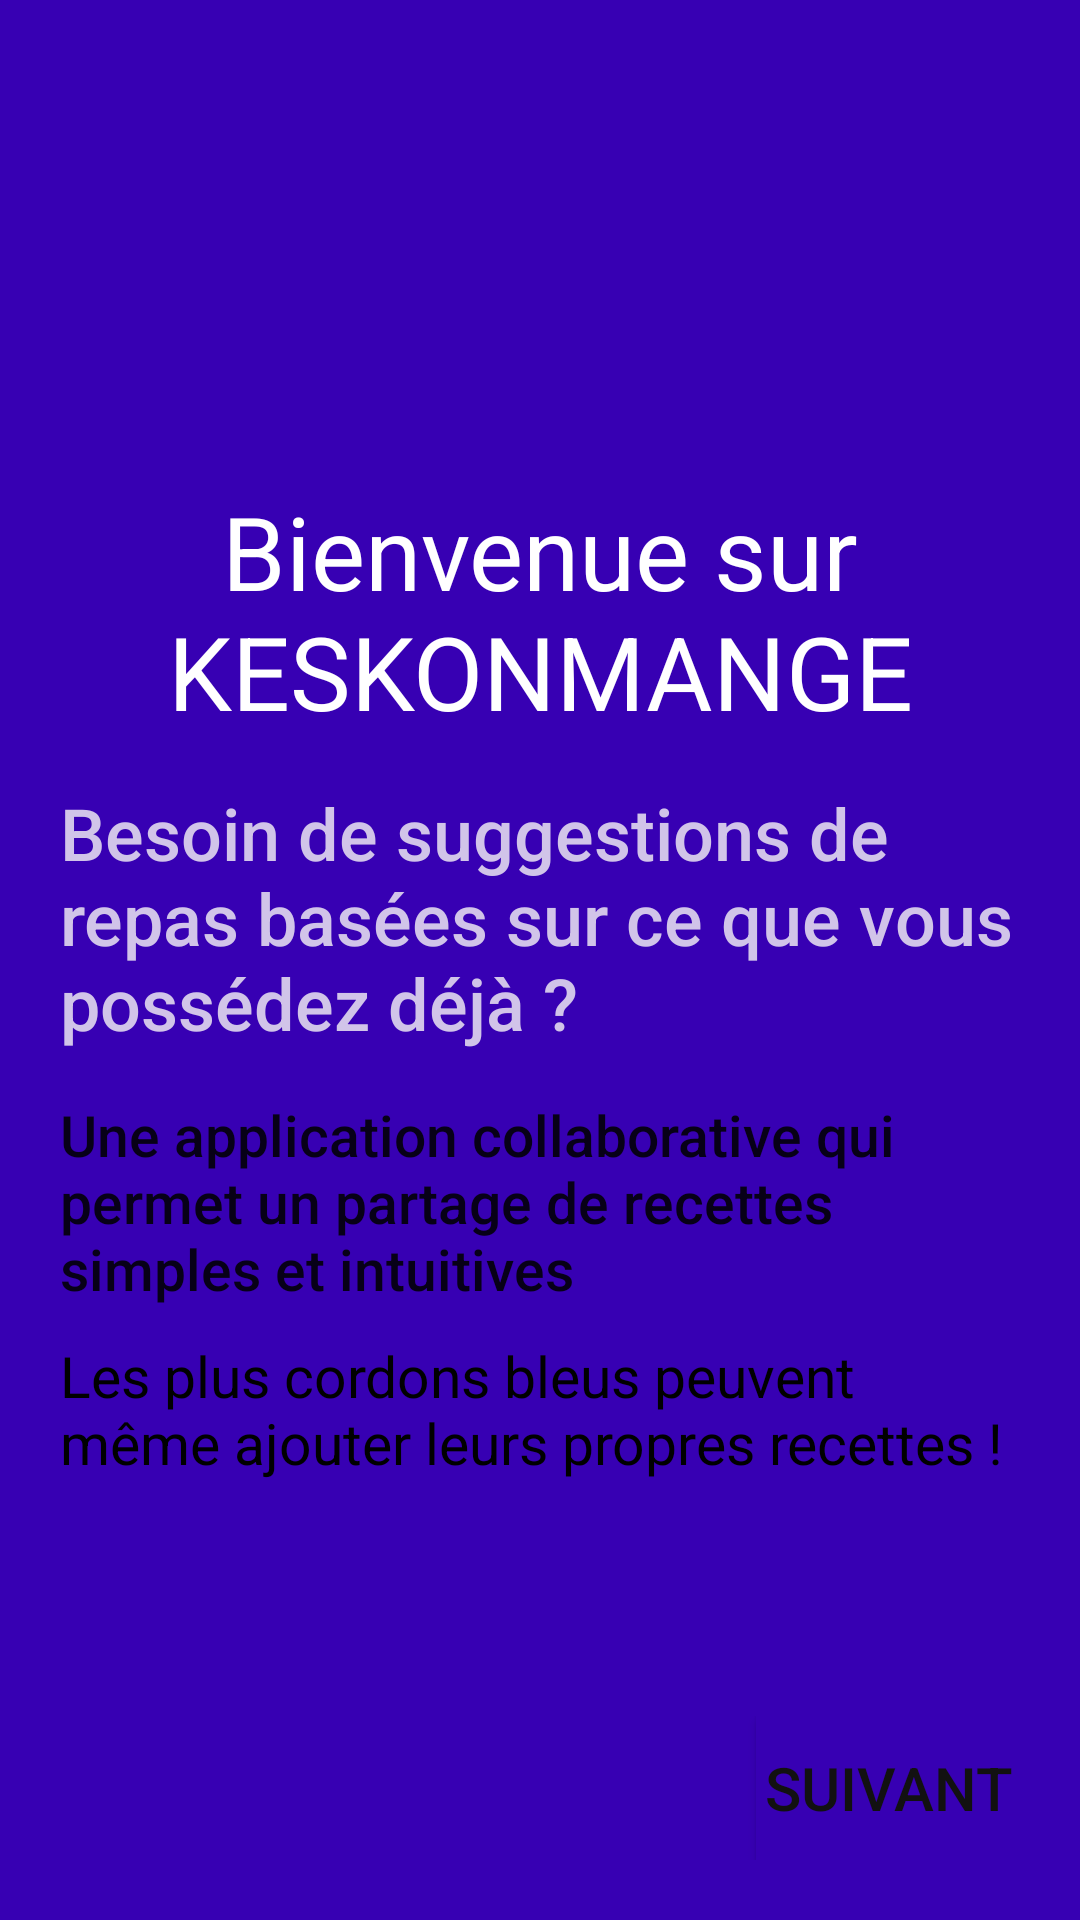

Reconstruct the res/layout file that produces this screen, plus the resources it refers to.
<!-- AndroidManifest.xml: application theme Theme.Keskonmange -->
<!-- res/layout/activity_onboard_1.xml -->
<?xml version="1.0" encoding="utf-8"?>
<androidx.constraintlayout.widget.ConstraintLayout xmlns:android="http://schemas.android.com/apk/res/android"
    xmlns:tools="http://schemas.android.com/tools"
    xmlns:app="http://schemas.android.com/apk/res-auto"
    android:layout_width="match_parent"
    android:layout_height="match_parent"
    android:orientation="vertical"
    android:padding="20dp"
    android:background="@color/purple_700">

    <ImageView
        android:id="@+id/ImageFrigo"
        android:layout_width="141dp"
        android:layout_height="121dp"
        android:layout_gravity="center"
        android:background="@drawable/white_back_popup_message"
        app:srcCompat="@mipmap/ic_launcher_foreground"
        app:layout_constraintTop_toTopOf="parent"
        app:layout_constraintStart_toStartOf="parent"
        app:layout_constraintEnd_toEndOf="parent">

    </ImageView>

    <TextView
        android:id="@+id/Bienvenue"
        android:layout_width="wrap_content"
        android:layout_height="wrap_content"
        android:layout_marginTop="20dp"
        android:gravity="center"
        android:text="Bienvenue sur KESKONMANGE"
        android:textAppearance="@style/TextAppearance.AppCompat.Display1"
        android:textColor="#FFFFFF"
        app:layout_constraintEnd_toEndOf="parent"
        app:layout_constraintStart_toStartOf="parent"
        app:layout_constraintTop_toBottomOf="@id/ImageFrigo" />

    <TextView
        android:id="@+id/Description1"
        android:layout_width="wrap_content"
        android:layout_height="wrap_content"
        android:layout_marginTop="15dp"
        android:text="Besoin de suggestions de repas basées sur ce que vous possédez déjà ? "
        android:textAppearance="@style/TextAppearance.AppCompat.Body2"
        android:textColor="#D1C4E9"
        android:textSize="24sp"
        app:layout_constraintEnd_toEndOf="parent"
        app:layout_constraintStart_toStartOf="parent"
        app:layout_constraintTop_toBottomOf="@id/Bienvenue"></TextView>

    <TextView
        android:id="@+id/textView4"
        android:layout_width="match_parent"
        android:layout_height="wrap_content"
        android:layout_marginTop="15dp"
        android:text="Une application collaborative qui permet un partage de recettes simples et intuitives "
        android:textAppearance="@style/TextAppearance.AppCompat.Body2"
        android:textSize="19sp"
        app:layout_constraintEnd_toEndOf="parent"
        app:layout_constraintStart_toStartOf="parent"
        app:layout_constraintTop_toBottomOf="@id/Description1" />


        <TextView
            android:id="@+id/textView9"
            android:layout_width="match_parent"
            android:layout_height="wrap_content"
            android:layout_marginTop="10dp"
            android:text="Les plus cordons bleus peuvent même ajouter leurs propres recettes ! "
            android:textColor="#000000"
            android:textSize="19sp"
            app:layout_constraintEnd_toEndOf="parent"
            app:layout_constraintHorizontal_bias="0.5"
            app:layout_constraintStart_toStartOf="parent"
            app:layout_constraintTop_toBottomOf="@id/textView4" />

    <androidx.constraintlayout.widget.ConstraintLayout
        android:id="@+id/constraintLayout"
        android:layout_width="match_parent"
        android:layout_height="wrap_content"
        android:layout_gravity="bottom"
        android:orientation="horizontal"
        app:layout_constraintBottom_toBottomOf="parent"
        app:layout_constraintEnd_toEndOf="parent"
        app:layout_constraintStart_toStartOf="parent">

        <Button
            android:id="@+id/next_button_onboard_1"
            android:layout_width="wrap_content"
            android:layout_height="wrap_content"
            android:background="@color/purple_700"
            android:text="suivant"
            android:textColor="#121111"
            android:textSize="20dp"
            app:layout_constraintBottom_toBottomOf="parent"
            app:layout_constraintEnd_toEndOf="parent"
            app:layout_constraintTop_toTopOf="parent"></Button>

    </androidx.constraintlayout.widget.ConstraintLayout>



</androidx.constraintlayout.widget.ConstraintLayout>
<!-- resources referenced by this layout -->
<resources>
  <!-- mipmap ic_launcher_foreground: png bitmap (mipmap-hdpi, 10285 bytes) -->
  <style name="Theme.Keskonmange" parent="Theme.AppCompat.Light.DarkActionBar">
          
          <item name="colorPrimary">@color/purple_700</item>
          <item name="colorPrimaryDark">@color/purple_700</item>
          <item name="colorAccent">@color/teal_200</item>
          
      </style>
  <!-- not gathered from this repository: default colours our renderer supplied (Android Studio template values) -->
  <color name="purple_700">#FF3700B3</color>
  <color name="teal_200">#FF03DAC5</color>
</resources>
